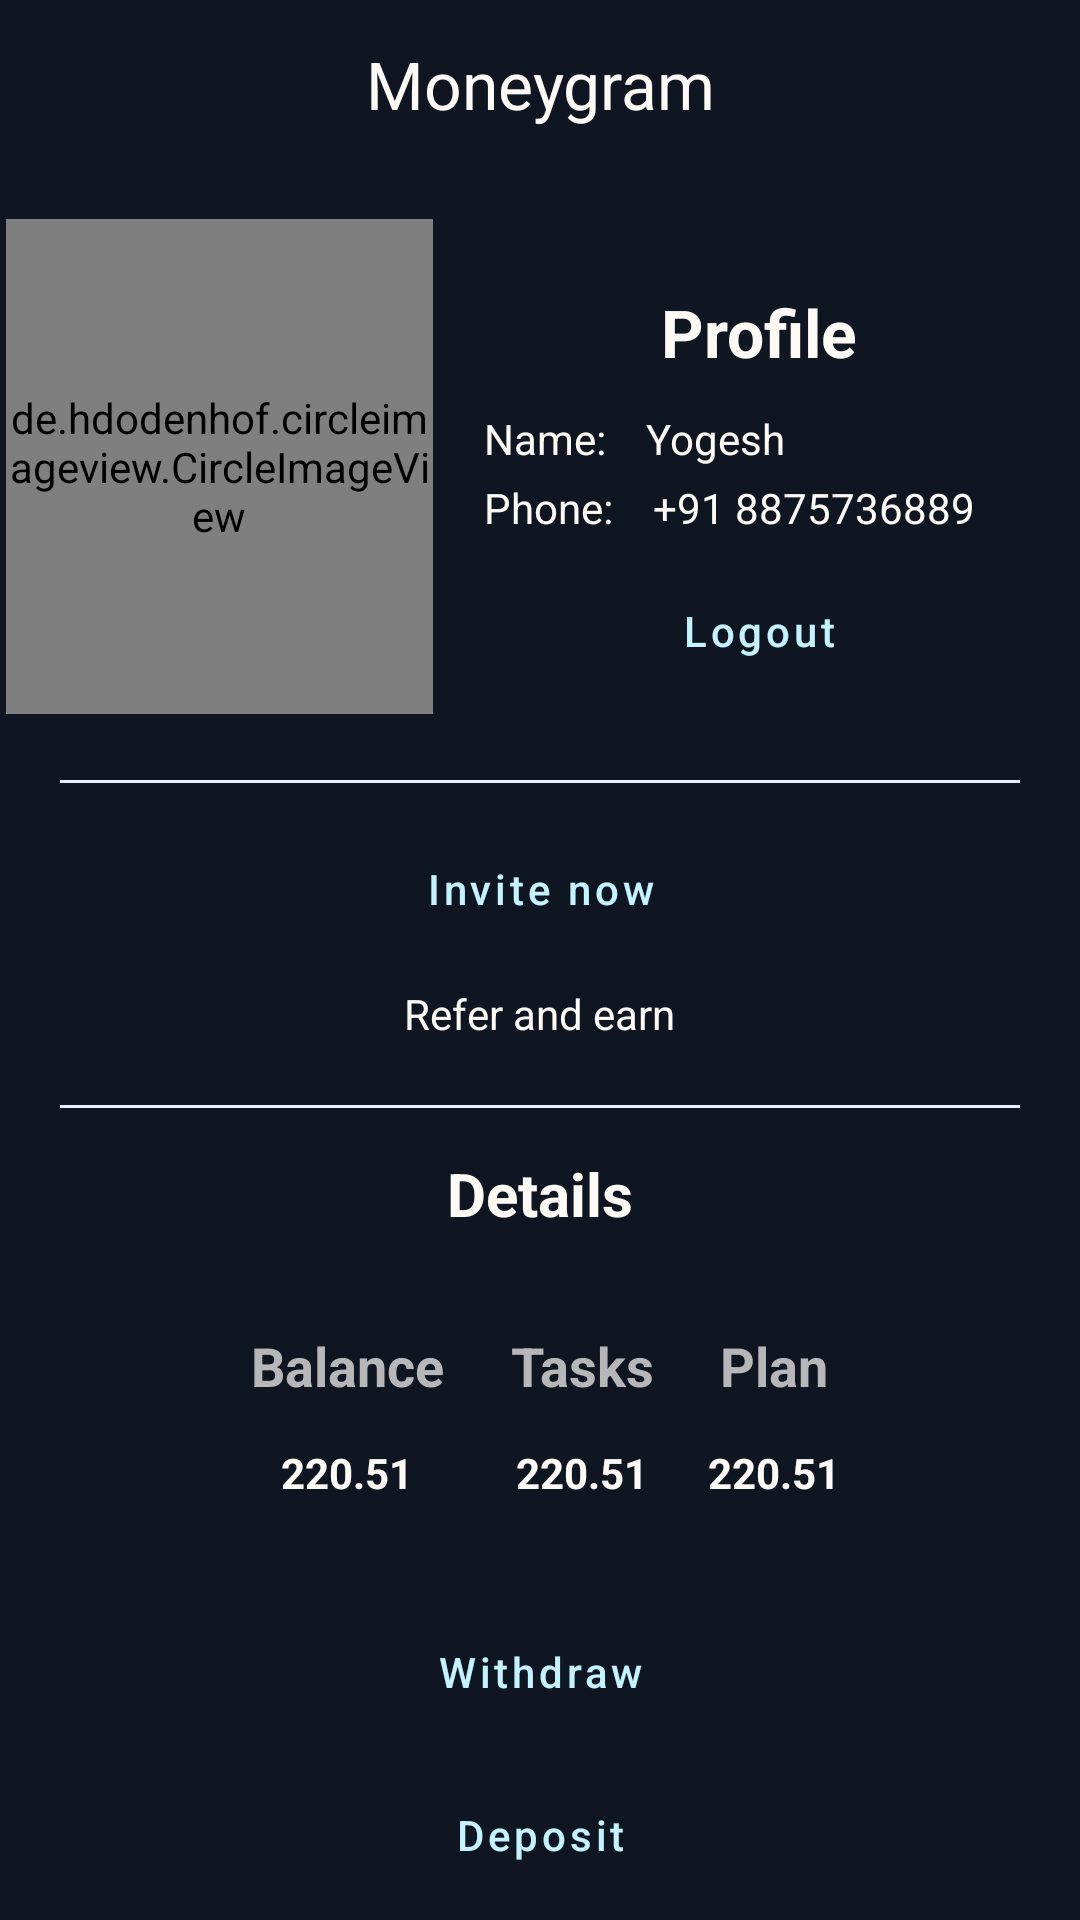

Produce the Android XML layout that renders to this screen, including the resource entries it uses.
<!-- AndroidManifest.xml: application theme Theme.Fire -->
<!-- res/layout/fragment_profile.xml -->
<?xml version="1.0" encoding="utf-8"?>
<RelativeLayout xmlns:android="http://schemas.android.com/apk/res/android"
    xmlns:app="http://schemas.android.com/apk/res-auto"
    android:layout_width="match_parent"
    android:layout_height="match_parent">

    <com.airbnb.lottie.LottieAnimationView
        android:id="@+id/loading"
        android:layout_width="100dp"
        android:layout_height="100dp"
        android:layout_centerInParent="true"
        android:layout_gravity="center"
        android:visibility="gone"
        app:lottie_autoPlay="true"
        app:lottie_loop="true"
        app:lottie_rawRes="@raw/loading" />

    <LinearLayout
        android:layout_width="match_parent"
        android:layout_height="match_parent"
        android:orientation="vertical"
        android:weightSum="10">


        <TextView
            android:layout_width="match_parent"
            android:layout_height="0dp"
            android:layout_gravity="center"
            android:layout_weight="1"
            android:gravity="center"
            android:text="@string/app_name"
            android:textSize="22sp" />

        <include
            layout="@layout/profile_user_details_vies"
            android:layout_width="match_parent"
            android:layout_height="0dp"
            android:layout_marginVertical="15dp"
            android:layout_weight="3" />

        <View
            android:layout_width="match_parent"
            android:layout_height="0dp"
            android:layout_marginHorizontal="20dp"
            android:layout_marginVertical="5dp"
            android:layout_weight=".02"
            android:background="@color/lightpurple" />

        <Button
            android:id="@+id/inviteBtn"
            style="@style/Widget.MaterialComponents.Button.OutlinedButton"
            android:layout_width="match_parent"
            android:layout_height="0dp"
            android:layout_marginHorizontal="10dp"
            android:layout_marginVertical="2dp"
            android:layout_weight="1"
            android:outlineAmbientShadowColor="@color/blue"
            android:text="Invite now"
            android:textAllCaps="false"
            android:textColor="@color/brightblue" />

        <TextView
            android:layout_width="wrap_content"
            android:layout_height="0dp"
            android:layout_gravity="center"
            android:layout_marginHorizontal="10dp"
            android:layout_marginVertical="2dp"
            android:layout_weight=".5"
            android:text="Refer and earn" />

        <View
            android:layout_width="match_parent"
            android:layout_height="0dp"
            android:layout_marginHorizontal="20dp"
            android:layout_marginTop="10dp"
            android:layout_marginBottom="4dp"
            android:layout_weight=".02"
            android:background="@color/lightpurple" />

        <TextView
            android:layout_width="wrap_content"
            android:layout_height="0dp"
            android:layout_gravity="center"
            android:layout_marginTop="10dp"
            android:layout_weight="0.5"
            android:gravity="center"
            android:padding="1dp"
            android:text="Details"
            android:textColor="@color/white2"
            android:textSize="20sp"
            android:textStyle="bold" />

        <LinearLayout
            android:layout_width="match_parent"
            android:layout_height="0dp"
            android:layout_marginTop="2dp"
            android:layout_marginBottom="1dp"
            android:layout_weight="2"
            android:gravity="center"
            android:orientation="horizontal">

            <LinearLayout
                android:layout_width="wrap_content"
                android:layout_height="wrap_content"
                android:layout_gravity="center"
                android:layout_margin="2dp"
                android:layout_marginHorizontal="30dp"
                android:gravity="center"
                android:orientation="vertical"
                android:weightSum="5">

                <TextView
                    android:layout_width="wrap_content"
                    android:layout_height="0dp"
                    android:layout_margin="5dp"
                    android:layout_weight="3"
                    android:padding="4dp"
                    android:text="Balance"
                    android:textAlignment="center"
                    android:textColor="#B7B7BA"
                    android:textSize="18sp"
                    android:textStyle="bold" />

                <TextView
                    android:id="@+id/balanceTV"
                    android:layout_width="wrap_content"
                    android:layout_height="0dp"
                    android:layout_margin="5dp"
                    android:layout_weight="2"
                    android:gravity="center|end"
                    android:text="220.51"
                    android:textSize="14sp"
                    android:textStyle="bold" />
            </LinearLayout>

            <LinearLayout
                android:layout_width="wrap_content"
                android:layout_height="wrap_content"
                android:layout_gravity="center"
                android:layout_margin="2dp"
                android:layout_marginHorizontal="30dp"
                android:gravity="center"
                android:orientation="vertical"
                android:weightSum="5">

                <TextView
                    android:layout_width="wrap_content"
                    android:layout_height="0dp"
                    android:layout_margin="5dp"
                    android:layout_weight="3"
                    android:padding="4dp"
                    android:text="Tasks"
                    android:textAlignment="center"
                    android:textColor="#B7B7BA"
                    android:textSize="18sp"
                    android:textStyle="bold" />

                <TextView
                    android:id="@+id/tasksTv"
                    android:layout_width="wrap_content"
                    android:layout_height="0dp"
                    android:layout_margin="5dp"
                    android:layout_weight="2"
                    android:gravity="center|end"
                    android:text="220.51"
                    android:textSize="14sp"
                    android:textStyle="bold" />
            </LinearLayout>

            <LinearLayout
                android:layout_width="wrap_content"
                android:layout_height="wrap_content"
                android:layout_gravity="center"
                android:layout_margin="2dp"
                android:layout_marginHorizontal="30dp"
                android:gravity="center"
                android:orientation="vertical"
                android:weightSum="5">

                <TextView
                    android:layout_width="wrap_content"
                    android:layout_height="0dp"
                    android:layout_margin="5dp"
                    android:layout_weight="3"
                    android:padding="4dp"
                    android:text="Plan"
                    android:textAlignment="center"
                    android:textColor="#B7B7BA"
                    android:textSize="18sp"
                    android:textStyle="bold" />

                <TextView
                    android:id="@+id/subsTv"
                    android:layout_width="wrap_content"
                    android:layout_height="0dp"
                    android:layout_margin="5dp"
                    android:layout_weight="2"
                    android:gravity="center|end"
                    android:text="220.51"
                    android:textSize="14sp"
                    android:textStyle="bold" />
            </LinearLayout>

        </LinearLayout>


        <LinearLayout
            android:layout_width="match_parent"
            android:layout_height="0dp"
            android:layout_marginVertical="1dp"
            android:layout_weight="2"
            android:orientation="vertical"
            android:paddingHorizontal="10dp"
            android:paddingVertical="2dp">

            <Button
                android:id="@+id/btn_withdraw"
                style="@style/Widget.MaterialComponents.Button.OutlinedButton"
                android:layout_width="match_parent"
                android:layout_height="0dp"
                android:layout_marginHorizontal="10dp"
                android:layout_marginVertical="2dp"
                android:layout_weight="1"
                android:outlineAmbientShadowColor="@color/blue"
                android:text="Withdraw"
                android:textAllCaps="false"
                android:textColor="@color/brightblue" />

            <Button
                android:id="@+id/btn_deposit"
                style="@style/Widget.MaterialComponents.Button.OutlinedButton"
                android:layout_width="match_parent"
                android:layout_height="0dp"
                android:layout_marginHorizontal="10dp"
                android:layout_marginVertical="2dp"
                android:layout_weight="1"
                android:outlineAmbientShadowColor="@color/blue"
                android:text="Deposit"
                android:textAllCaps="false"
                android:textColor="@color/brightblue" />
        </LinearLayout>

    </LinearLayout>

</RelativeLayout>
<!-- res/layout/profile_user_details_vies.xml (included above) -->
<?xml version="1.0" encoding="utf-8"?>
<LinearLayout xmlns:android="http://schemas.android.com/apk/res/android"
    xmlns:app="http://schemas.android.com/apk/res-auto"
    android:layout_width="match_parent"
    android:layout_height="wrap_content"
    android:orientation="horizontal"
    android:weightSum="10">

    <de.hdodenhof.circleimageview.CircleImageView
        android:id="@+id/dp"
        android:layout_width="0dp"
        android:layout_height="match_parent"
        android:layout_margin="2dp"
        android:layout_weight="4"
        android:background="@color/transparent"
        android:src="@mipmap/dp"
        app:civ_border_color="@color/white"
        app:civ_border_overlay="true"
        app:civ_border_width="1dp" />

    <LinearLayout
        android:layout_gravity="bottom|center"
        android:layout_marginTop="25dp"
        android:gravity="center|bottom"
        android:layout_width="0dp"
        android:layout_height="match_parent"
        android:layout_weight="6"
        android:orientation="vertical"
        android:weightSum="5">

        <TextView
            android:layout_width="match_parent"
            android:layout_height="0dp"
            android:layout_gravity="center"
            android:layout_weight="1"
            android:gravity="center"
            android:text="Profile"
            android:textSize="22sp"
            android:textStyle="bold" />

        <RelativeLayout
            android:layout_width="match_parent"
            android:layout_height="0dp"
            android:layout_gravity="center|bottom"
            android:layout_weight="4"
            android:gravity="bottom|start"
            android:paddingHorizontal="10dp"
            android:paddingTop="10dp">

            <TextView
                android:id="@+id/name_profile"
                android:layout_width="wrap_content"
                android:layout_height="wrap_content"
                android:layout_marginHorizontal="5dp"
                android:layout_marginVertical="2dp"
                android:text="Name: " />

            <TextView
                android:id="@+id/name_profile_tv"
                android:layout_width="wrap_content"
                android:layout_height="wrap_content"
                android:layout_marginHorizontal="5dp"
                android:layout_marginVertical="2dp"
                android:layout_toEndOf="@id/name_profile"
                android:text="Yogesh" />

            <TextView
                android:id="@+id/num_profile"
                android:layout_width="wrap_content"
                android:layout_height="wrap_content"
                android:layout_below="@id/name_profile"
                android:layout_marginHorizontal="5dp"
                android:layout_marginVertical="2dp"
                android:text="Phone: " />

            <TextView
                android:id="@+id/num_profile_tv"
                android:layout_width="wrap_content"
                android:layout_height="wrap_content"
                android:layout_below="@id/name_profile_tv"
                android:layout_marginHorizontal="5dp"
                android:layout_marginVertical="2dp"
                android:layout_toEndOf="@id/num_profile"
                android:text="+91 8875736889" />

            <Button
                android:id="@+id/btn_logout"
                style="@style/Widget.MaterialComponents.Button.OutlinedButton"
                android:layout_width="match_parent"
                android:layout_height="wrap_content"
                android:layout_below="@id/num_profile_tv"
                android:layout_marginHorizontal="2dp"
                android:layout_marginVertical="10dp"
                android:text="Logout"
                android:textAllCaps="false"
                android:textColor="@color/brightblue" />
        </RelativeLayout>

    </LinearLayout>
</LinearLayout>
<!-- resources referenced by this layout -->
<resources>
  <color name="blue">#FF4087f1</color>
  <color name="brightblue">#FFC4F2FF</color>
  <color name="lightpurple">#FFEDEEF7</color>
  <color name="transparent">#00000000</color>
  <color name="white">#FFFFFFFF</color>
  <color name="white2">#FFFDFAF6</color>
  <!-- mipmap dp (mipmap-anydpi-v26) -->
  <?xml version="1.0" encoding="utf-8"?>
  <adaptive-icon xmlns:android="http://schemas.android.com/apk/res/android">
      <background android:drawable="@mipmap/dp_background"/>
      <foreground android:drawable="@mipmap/dp_foreground"/>
  </adaptive-icon>
  <string name="app_name">Moneygram</string>
  <style name="Theme.Fire" parent="Theme.MaterialComponents.Light.DarkActionBar">
          
          <item name="colorPrimary">@color/lightpurple</item>
          <item name="colorPrimaryVariant">@color/white2</item>
          <item name="colorOnPrimary">@color/black</item>
          
  
          <item name="colorSecondary">@color/grey</item>
          <item name="colorSecondaryVariant">@color/white2</item>
          <item name="colorOnSecondary">@color/white2</item>
  
          
  
          <item name="android:colorBackground">@color/black</item>
          <item name="android:textColor">@color/white2</item>
  
          
          <item name="android:statusBarColor" tools:targetApi="l">?attr/colorOnPrimary</item>
  
      </style>
  <color name="black">#FF101522</color>
  <color name="grey">#FF151d31</color>
</resources>
